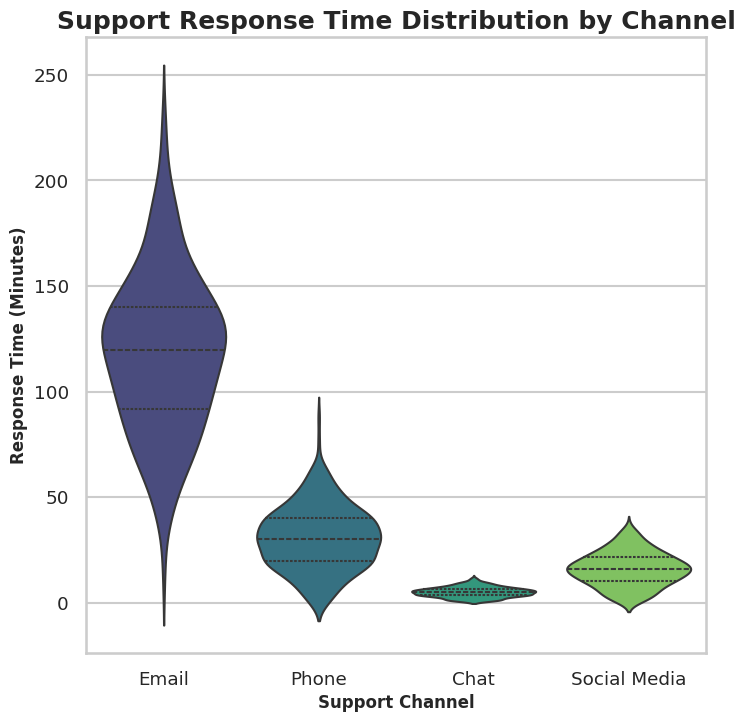

Reproduce this figure in Python.
# Import required libraries
import seaborn as sns
import matplotlib.pyplot as plt
import pandas as pd
import numpy as np

# --- Data Generation ---
# Create realistic synthetic data for support efficiency analysis.
# We'll simulate response times for different support channels.
np.random.seed(42) # for reproducibility
channels = ['Email', 'Phone', 'Chat', 'Social Media']
data = []

# Generate different distributions for each channel
# Email: Slower, wider distribution
email_times = np.random.normal(loc=120, scale=40, size=200)
# Phone: Medium speed, medium distribution
phone_times = np.random.normal(loc=30, scale=15, size=300)
# Chat: Fastest, tightest distribution
chat_times = np.random.normal(loc=5, scale=2.5, size=500)
# Social Media: Fast, but with more outliers
social_media_times = np.random.normal(loc=15, scale=8, size=250)

# Combine into a list of dictionaries
for time in email_times: data.append({'Channel': 'Email', 'Response Time (Minutes)': time})
for time in phone_times: data.append({'Channel': 'Phone', 'Response Time (Minutes)': time})
for time in chat_times: data.append({'Channel': 'Chat', 'Response Time (Minutes)': time})
for time in social_media_times: data.append({'Channel': 'Social Media', 'Response Time (Minutes)': time})

# Create a pandas DataFrame
df = pd.DataFrame(data)
# Ensure no negative response times
df['Response Time (Minutes)'] = df['Response Time (Minutes)'].clip(lower=1)


# --- Visualization ---
# Apply professional Seaborn styling
sns.set_style("whitegrid")
sns.set_context("talk", font_scale=0.8) # Use 'talk' context for presentation-ready text

# Set figure size to produce a 512x512 image (8 inches * 64 dpi = 512 pixels)
plt.figure(figsize=(8, 8))

# Create the violinplot
ax = sns.violinplot(
    x='Channel',
    y='Response Time (Minutes)',
    data=df,
    palette='viridis', # Use a professional and accessible color palette
    inner='quartile', # Show quartiles inside the violins
    linewidth=1.5
)

# Add meaningful titles and axis labels
plt.title('Support Response Time Distribution by Channel', fontsize=18, weight='bold')
plt.xlabel('Support Channel', fontsize=12, weight='bold')
plt.ylabel('Response Time (Minutes)', fontsize=12, weight='bold')
ax.set_xticklabels(ax.get_xticklabels(), rotation=0) # Keep x-axis labels horizontal

# --- Export ---
# Save the chart as a PNG with exactly 512x512 pixel dimensions
# bbox_inches='tight' ensures all elements fit within the saved image
plt.savefig('chart.png', dpi=64, bbox_inches='tight')

print("Successfully generated and saved 'chart.png'.")